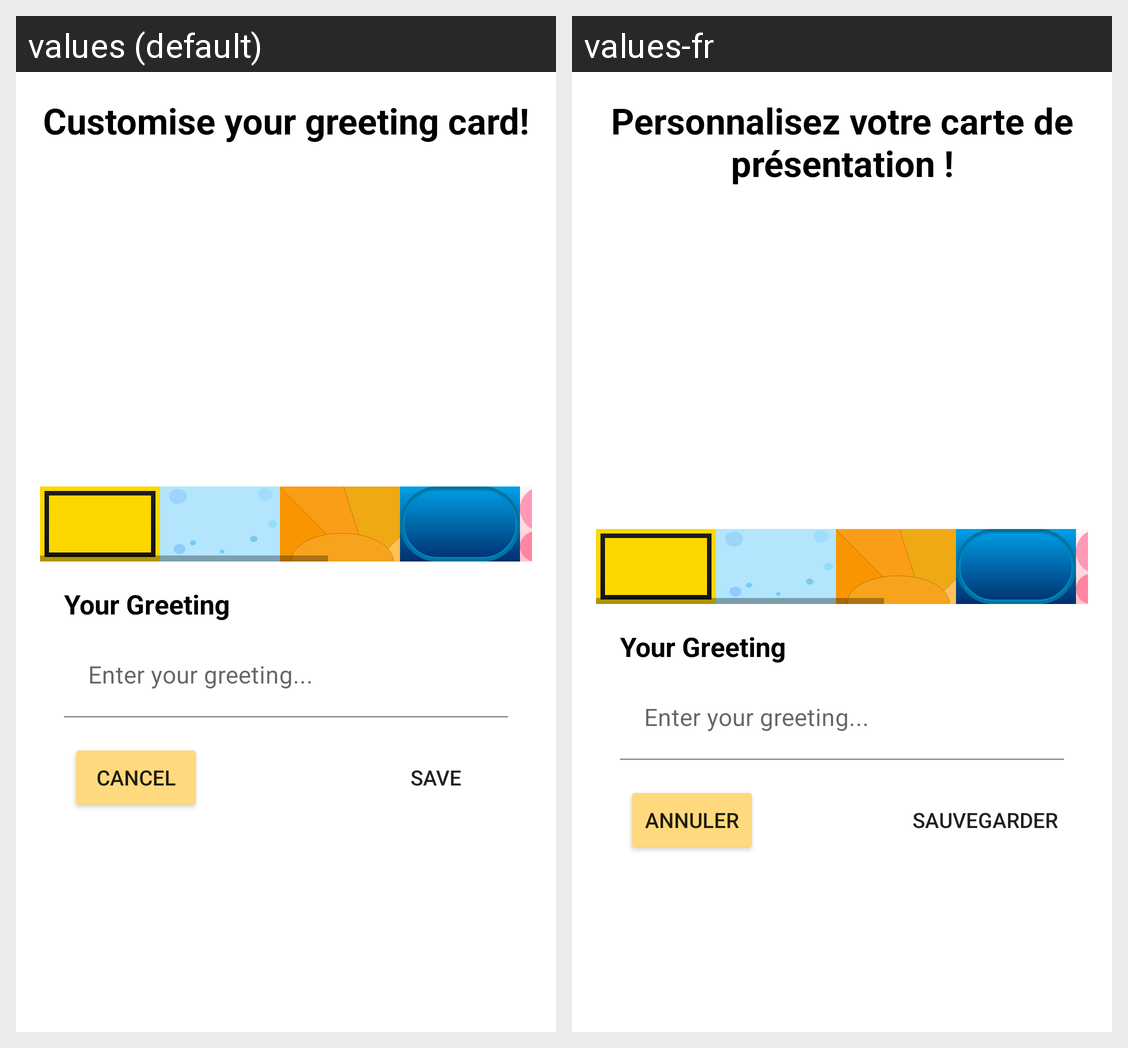

For this localized Android screen grid, give each drawn string resource with its value in every locale shown.
Android screen res/layout/fragment_card_editing.xml rendered under 2 locales, left to right: values (default), values-fr. Device: Nexus 5 (rendered at 1080×1920; each locale shown at half size, 540×960, under a caption strip naming it); theme AppTheme.
Strings drawn on this screen, with the default value and each locale's value (text and hints the layout hard-codes, and strings that could not be matched under every locale, appear in the picture but are not listed):

custom
  values: Customise your greeting card!
  values-fr: Personnalisez votre carte de présentation !

cancel
  values: Cancel
  values-fr: Annuler

save
  values: Save
  values-fr: Sauvegarder
